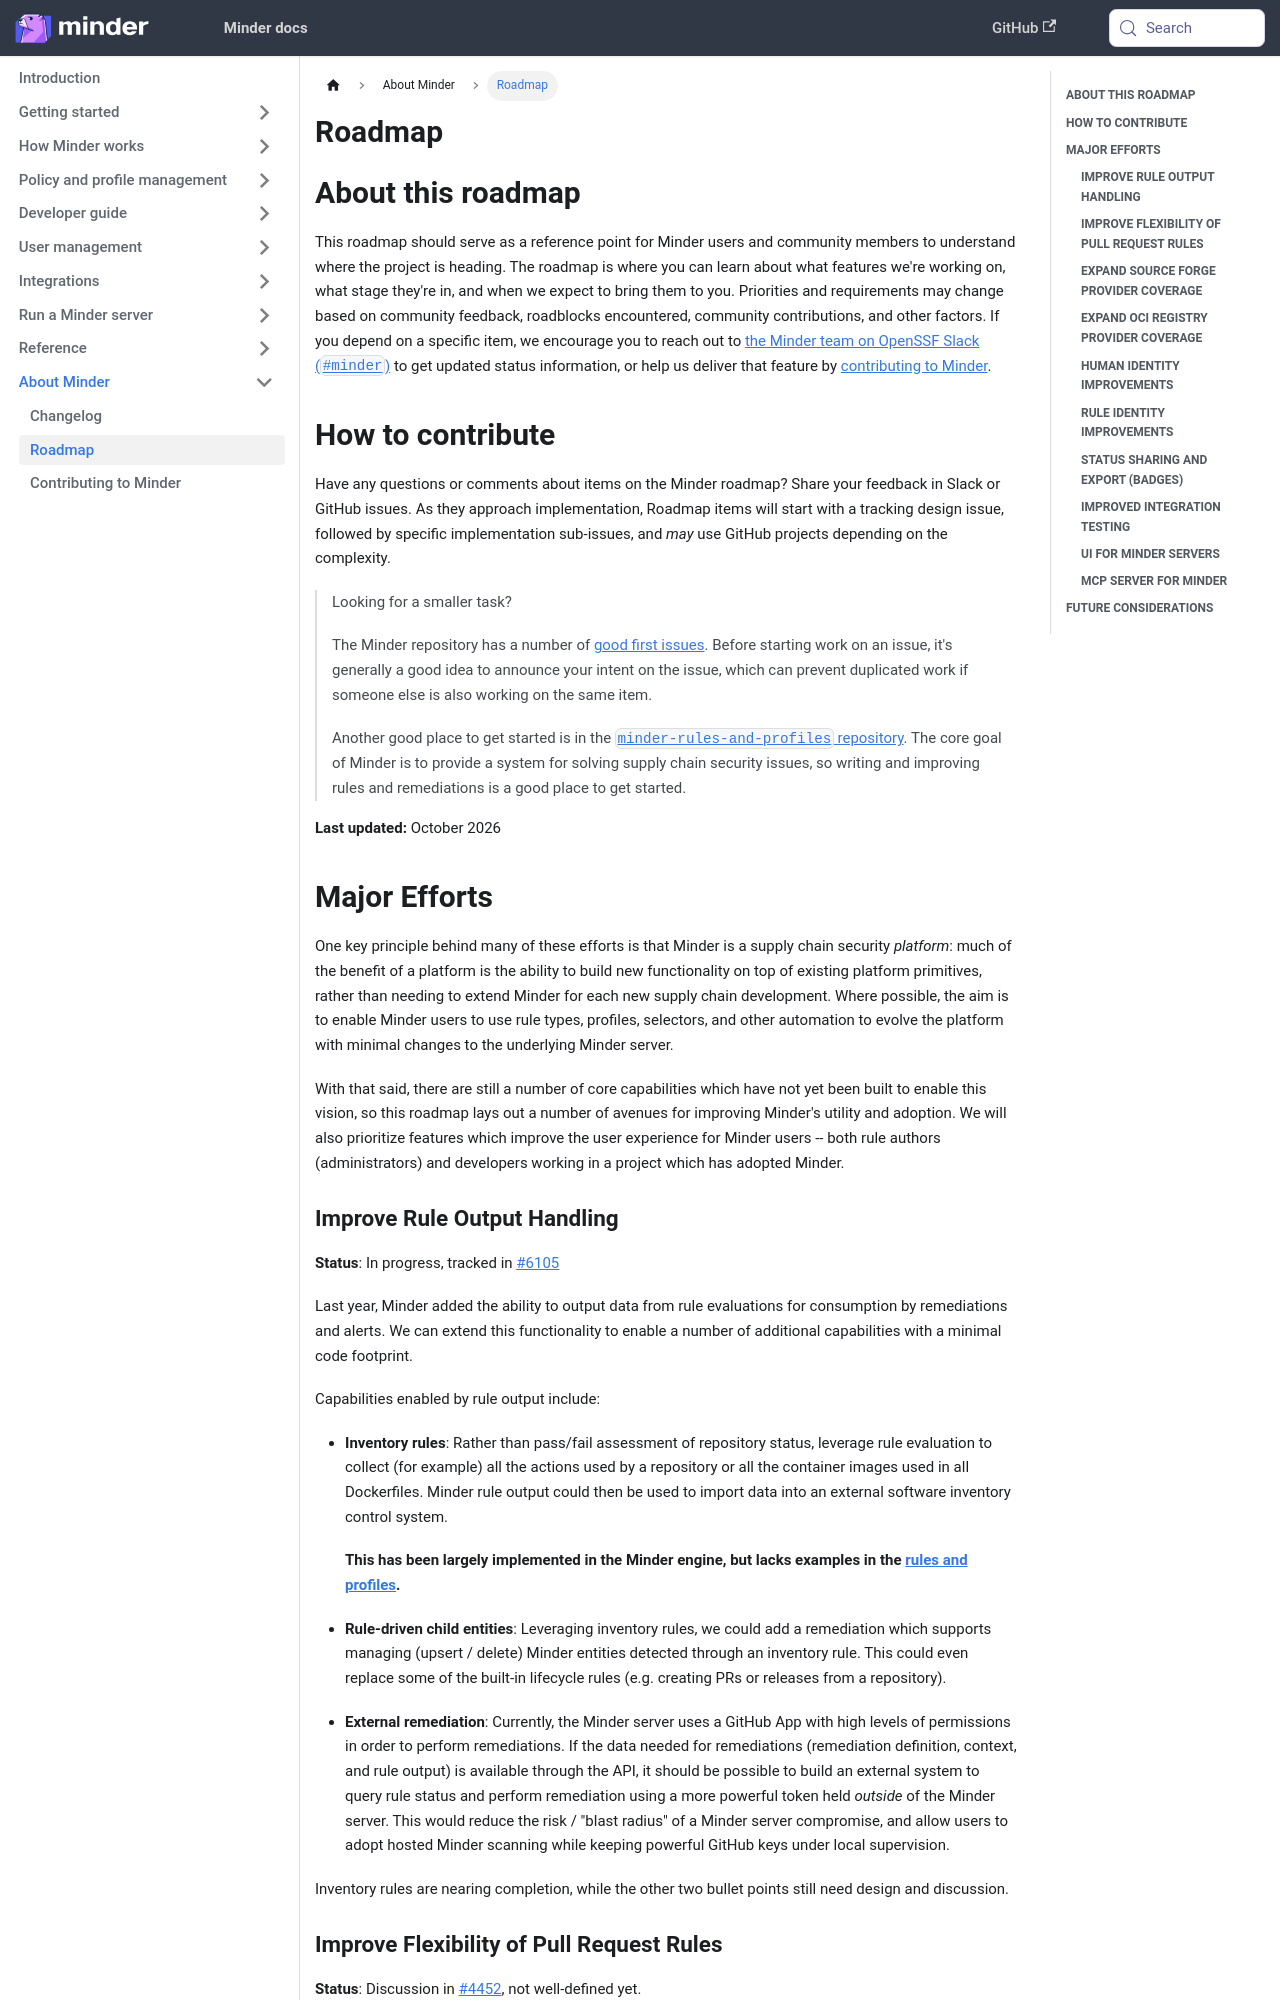

repository: mindersec/minder · page: about/roadmap.html · generator: docusaurus

---
title: Roadmap
sidebar_position: 70
---

## About this roadmap

This roadmap should serve as a reference point for Minder users and community
members to understand where the project is heading. The roadmap is where you can
learn about what features we're working on, what stage they're in, and when we
expect to bring them to you. Priorities and requirements may change based on
community feedback, roadblocks encountered, community contributions, and other
factors. If you depend on a specific item, we encourage you to reach out to
[the Minder team on OpenSSF Slack (`#minder`)](https://openssf.slack.com/archives/C07SP9RSM2L)
to get updated status information, or help us deliver that feature by
[contributing to Minder](https://github.com/mindersec/minder/blob/main/CONTRIBUTING.md).

## How to contribute

Have any questions or comments about items on the Minder roadmap? Share your
feedback in Slack or GitHub issues. As they approach implementation, Roadmap
items will start with a tracking design issue, followed by specific
implementation sub-issues, and _may_ use GitHub projects depending on the
complexity.

> Looking for a smaller task?
>
> The Minder repository has a number of
> [good first issues](https://github.com/mindersec/minder/issues?q=state%3Aopen%20label%3A%22good%20first%20issue%22).
> Before starting work on an issue, it's generally a good idea to announce your
> intent on the issue, which can prevent duplicated work if someone else is also
> working on the same item.
>
> Another good place to get started is in the
> [`minder-rules-and-profiles` repository](https://github.com/mindersec/minder-rules-and-profiles/).
> The core goal of Minder is to provide a system for solving supply chain
> security issues, so writing and improving rules and remediations is a good
> place to get started.

**Last updated:** October 2026

## Major Efforts

One key principle behind many of these efforts is that Minder is a supply chain
security _platform_: much of the benefit of a platform is the ability to build
new functionality on top of existing platform primitives, rather than needing to
extend Minder for each new supply chain development. Where possible, the aim is
to enable Minder users to use rule types, profiles, selectors, and other
automation to evolve the platform with minimal changes to the underlying Minder
server.

With that said, there are still a number of core capabilities which have not yet
been built to enable this vision, so this roadmap lays out a number of avenues
for improving Minder's utility and adoption. We will also prioritize features
which improve the user experience for Minder users -- both rule authors
(administrators) and developers working in a project which has adopted Minder.

### Improve Rule Output Handling

**Status**: In progress, tracked in
[#6105](https://github.com/mindersec/minder/issues/6105)

Last year, Minder added the ability to output data from rule evaluations for
consumption by remediations and alerts. We can extend this functionality to
enable a number of additional capabilities with a minimal code footprint.

Capabilities enabled by rule output include:

- **Inventory rules**: Rather than pass/fail assessment of repository status,
  leverage rule evaluation to collect (for example) all the actions used by a
  repository or all the container images used in all Dockerfiles. Minder rule
  output could then be used to import data into an external software inventory
  control system.

  **This has been largely implemented in the Minder engine, but lacks examples
  in the [rules and profiles](https://github.com/mindersec/minder-rules-and-profiles).**

- **Rule-driven child entities**: Leveraging inventory rules, we could add a
  remediation which supports managing (upsert / delete) Minder entities detected
  through an inventory rule. This could even replace some of the built-in
  lifecycle rules (e.g. creating PRs or releases from a repository).

- **External remediation**: Currently, the Minder server uses a GitHub App with
  high levels of permissions in order to perform remediations. If the data
  needed for remediations (remediation definition, context, and rule output) is
  available through the API, it should be possible to build an external system
  to query rule status and perform remediation using a more powerful token held
  _outside_ of the Minder server. This would reduce the risk / "blast radius" of
  a Minder server compromise, and allow users to adopt hosted Minder scanning
  while keeping powerful GitHub keys under local supervision.

Inventory rules are nearing completion, while the other two bullet points still
need design and discussion.
